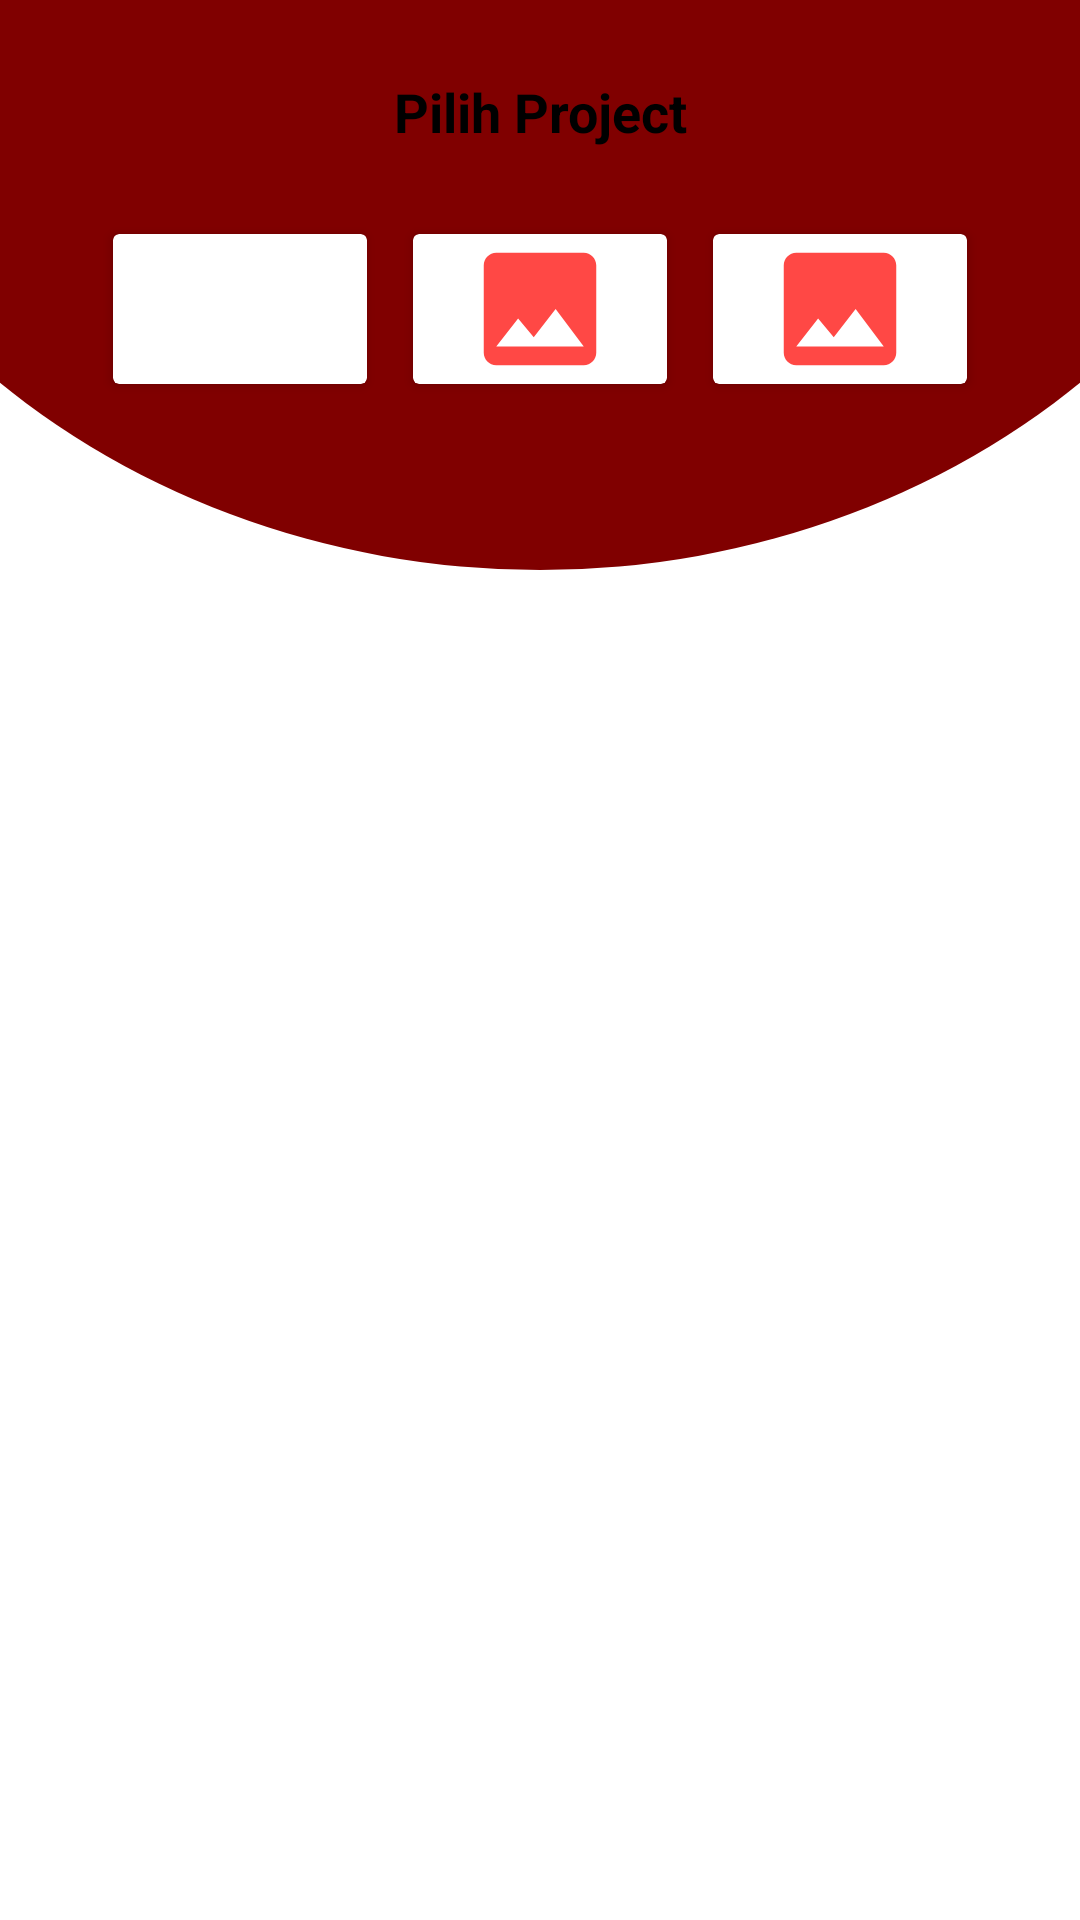

The Android layout XML behind this screen, and the referenced resources:
<!-- AndroidManifest.xml: application theme AppTheme -->
<!-- res/layout/activity_select_menu.xml -->
<?xml version="1.0" encoding="utf-8"?>
<LinearLayout xmlns:android="http://schemas.android.com/apk/res/android"
    xmlns:app="http://schemas.android.com/apk/res-auto"
    xmlns:tools="http://schemas.android.com/tools"
    android:layout_width="match_parent"
    android:layout_height="match_parent"
    android:orientation="vertical"
    android:background="@drawable/bg_half_primary"
    tools:context=".SelectMenu">

    <include
        android:id="@+id/traveloka_toolbar"
        layout="@layout/_toolbar" />

    <LinearLayout
        android:layout_width="match_parent"
        android:layout_height="wrap_content"
        android:layout_marginTop="10dp"
        android:layout_marginLeft="@dimen/margin_extra"
        android:layout_marginRight="@dimen/margin_extra"
        android:layout_marginBottom="@dimen/margin_default"
        android:background="@drawable/bg_info_white"
        android:orientation="vertical">

        <TextView
            android:layout_width="match_parent"
            android:layout_height="wrap_content"
            android:layout_marginTop="5dp"
            android:paddingBottom="10dp"
            android:gravity="center"
            android:text="Pilih Project"
            android:textSize="18dp"
            android:textColor="@color/black"
            android:textStyle="bold"
            />

        <LinearLayout
            android:layout_width="match_parent"
            android:layout_height="wrap_content"
            android:layout_margin="@dimen/margin_default"
            android:orientation="horizontal">

            <LinearLayout
                android:layout_width="0dp"
                android:layout_height="wrap_content"
                android:layout_weight="1"
                android:orientation="vertical">

                <androidx.cardview.widget.CardView
                    android:layout_weight="1"
                    android:layout_margin="5dp"
                    app:cardUseCompatPadding="true"
                    android:layout_width="match_parent"
                    android:layout_height="wrap_content">
                    <ImageView
                        android:id="@+id/shope_click"
                        android:layout_gravity="center"
                        android:src="@drawable/shopeelogo"
                        android:layout_width="50dp"
                        android:layout_height="50dp">

                    </ImageView>
                </androidx.cardview.widget.CardView>



            </LinearLayout>
            <LinearLayout
                android:layout_width="0dp"
                android:layout_height="wrap_content"
                android:layout_weight="1"
                android:orientation="vertical">

                <androidx.cardview.widget.CardView
                    android:layout_weight="1"
                    android:layout_margin="5dp"
                    app:cardUseCompatPadding="true"
                    android:layout_width="match_parent"
                    android:layout_height="wrap_content">
                    <ImageView

                        android:layout_gravity="center"
                        android:src="@drawable/ic_photo_black_24dp"
                        android:layout_width="50dp"
                        android:layout_height="50dp">

                    </ImageView>
                </androidx.cardview.widget.CardView>



            </LinearLayout>
            <LinearLayout
                android:layout_width="0dp"
                android:layout_height="wrap_content"
                android:layout_weight="1"
                android:orientation="vertical">
                <androidx.cardview.widget.CardView
                    android:layout_weight="1"
                    android:layout_margin="5dp"
                    app:cardUseCompatPadding="true"
                    android:layout_width="match_parent"
                    android:layout_height="wrap_content">
                    <ImageView
                        android:layout_gravity="center"
                        android:src="@drawable/ic_photo_black_24dp"
                        android:layout_width="50dp"
                        android:layout_height="50dp">

                    </ImageView>
                </androidx.cardview.widget.CardView>



            </LinearLayout>

        </LinearLayout>

    </LinearLayout>


</LinearLayout>

    
<!-- res/layout/_toolbar.xml (included above) -->
<?xml version="1.0" encoding="utf-8"?>
<androidx.appcompat.widget.Toolbar
    xmlns:android="http://schemas.android.com/apk/res/android"
    xmlns:app="http://schemas.android.com/apk/res-auto"
    xmlns:tools="http://schemas.android.com/tools"
    android:layout_width="match_parent"
    android:layout_height="10dp"
    android:background="@color/primary"
    app:contentInsetLeft="0dp"
    app:contentInsetStart="0dp"
    app:contentInsetStartWithNavigation="0dp"
    tools:ignore="MissingConstraints" />
<!-- resources referenced by this layout -->
<resources>
  <color name="black">#000000</color>
  <color name="primary">#800000</color>
  <dimen name="margin_default">10dp</dimen>
  <dimen name="margin_extra">20dp</dimen>
  <!-- drawable bg_half_primary (drawable-v24) -->
  <?xml version="1.0" encoding="utf-8"?>
  <layer-list
      xmlns:android="http://schemas.android.com/apk/res/android">
      <item>
          <shape
              xmlns:android="http://schemas.android.com/apk/res/android"
              android:shape="rectangle">
              <solid
                  android:color="#FFFFFFFF" />
          </shape>
      </item>
      <item
          android:bottom="450dp"
          android:left="-90dp"
          android:right="-90dp"
          android:top="-300dp">
          <shape
              xmlns:android="http://schemas.android.com/apk/res/android"
              android:shape="oval">
              <solid
                  android:color="@color/primary" />
          </shape>
      </item>
  </layer-list>
  <!-- drawable ic_photo_black_24dp (drawable) -->
  <vector android:height="24dp" android:tint="#FF4845"
      android:viewportHeight="24.0" android:viewportWidth="24.0"
      android:width="24dp" xmlns:android="http://schemas.android.com/apk/res/android">
      <path android:fillColor="#FF000000" android:pathData="M21,19V5c0,-1.1 -0.9,-2 -2,-2H5c-1.1,0 -2,0.9 -2,2v14c0,1.1 0.9,2 2,2h14c1.1,0 2,-0.9 2,-2zM8.5,13.5l2.5,3.01L14.5,12l4.5,6H5l3.5,-4.5z"/>
  </vector>
  <style name="AppTheme" parent="Theme.AppCompat.Light.NoActionBar">
          
          <item name="colorPrimary">@color/color_red</item>
          <item name="colorPrimaryDark">@color/primary</item>
          <item name="colorAccent">@color/color_red_press</item>
      </style>
  <color name="color_red">#cce60d18</color>
  <color name="color_red_press">#eee60d18</color>
</resources>
